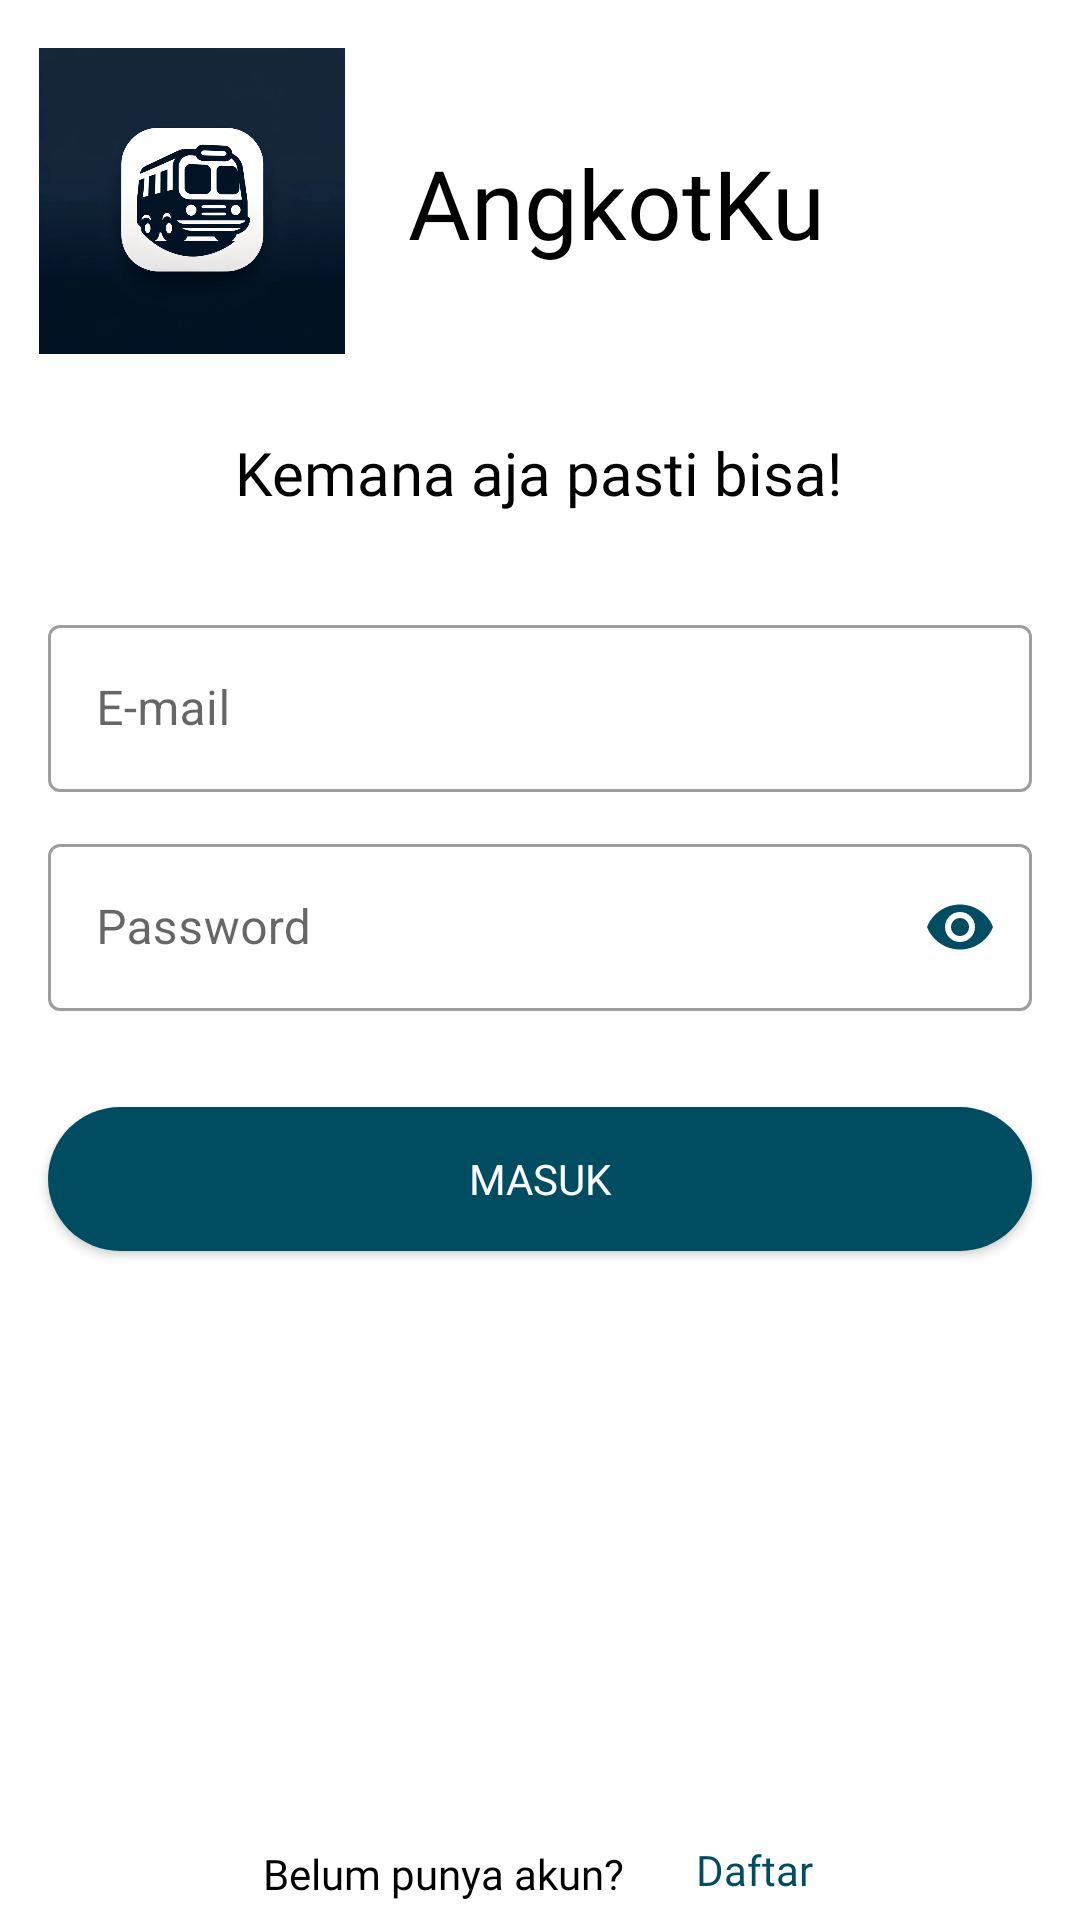

Android layout source for this screen:
<!-- AndroidManifest.xml: application theme Theme.CustomerAngkot -->
<!-- res/layout/activity_login.xml -->
<?xml version="1.0" encoding="utf-8"?>
<androidx.constraintlayout.widget.ConstraintLayout xmlns:android="http://schemas.android.com/apk/res/android"
    xmlns:app="http://schemas.android.com/apk/res-auto"
    xmlns:tools="http://schemas.android.com/tools"
    android:id="@+id/main"
    android:layout_width="match_parent"
    android:layout_height="match_parent"
    tools:context=".presentation.login.LoginActivity">

    <androidx.constraintlayout.widget.Guideline
        android:id="@+id/guidelineHorizontalTop"
        android:layout_width="358dp"
        android:layout_height="133dp"
        android:orientation="horizontal"
        app:layout_constraintEnd_toEndOf="parent"
        app:layout_constraintGuide_percent="0.2"
        app:layout_constraintStart_toStartOf="parent" />

    <androidx.constraintlayout.widget.Guideline
        android:id="@+id/guidelineHorizontalBottom"
        android:layout_width="358dp"
        android:layout_height="133dp"
        android:orientation="horizontal"
        app:layout_constraintEnd_toEndOf="parent"
        app:layout_constraintGuide_percent="0.95"
        app:layout_constraintStart_toStartOf="parent" />

    <androidx.constraintlayout.widget.Guideline
        android:id="@+id/guidelineHorizontalMiddle"
        android:layout_width="358dp"
        android:layout_height="133dp"
        android:orientation="vertical"
        app:layout_constraintEnd_toEndOf="parent"
        app:layout_constraintGuide_percent="0.6"
        app:layout_constraintStart_toStartOf="parent" />

    <TextView
        android:id="@+id/nama_logo"
        style="@style/textMedium"
        android:layout_width="wrap_content"
        android:layout_height="wrap_content"
        android:layout_marginStart="16dp"
        android:layout_marginTop="46dp"
        android:text="@string/nama_logo"
        android:textSize="32sp"
        app:layout_constraintStart_toEndOf="@+id/imageView"
        app:layout_constraintTop_toTopOf="parent" />

    <TextView
        android:id="@+id/slogan_login"
        android:layout_width="wrap_content"
        android:layout_height="wrap_content"
        android:layout_marginTop="16dp"
        android:textSize="20sp"
        style="@style/textMedium"
        android:text="@string/slogan_login"
        app:layout_constraintEnd_toEndOf="parent"
        app:layout_constraintHorizontal_bias="0.498"
        app:layout_constraintStart_toStartOf="parent"
        app:layout_constraintTop_toTopOf="@+id/guidelineHorizontalTop" />

    <com.google.android.material.textfield.TextInputLayout
        android:id="@+id/inputEmailTextLayout"
        style="@style/Widget.MaterialComponents.TextInputLayout.OutlinedBox"
        android:layout_width="match_parent"
        android:layout_height="wrap_content"
        android:layout_marginStart="16dp"
        android:layout_marginTop="32dp"
        android:layout_marginEnd="16dp"
        android:hint="@string/e_mail"
        app:layout_constraintEnd_toEndOf="parent"
        app:layout_constraintStart_toStartOf="parent"
        app:layout_constraintTop_toBottomOf="@+id/slogan_login">

        <com.google.android.material.textfield.TextInputEditText
            android:id="@+id/inputEmailInputText"
            android:layout_width="match_parent"
            android:layout_height="wrap_content"
            android:inputType="textEmailAddress" />
    </com.google.android.material.textfield.TextInputLayout>

    <com.google.android.material.textfield.TextInputLayout
        android:id="@+id/inputPasswordTextLayout"
        style="@style/Widget.MaterialComponents.TextInputLayout.OutlinedBox"
        android:layout_width="match_parent"
        android:layout_height="wrap_content"
        android:layout_marginStart="16dp"
        android:layout_marginTop="12dp"
        android:layout_marginEnd="16dp"
        android:hint="@string/password"
        app:endIconMode="password_toggle"
        app:endIconTint="@color/colorPrimary"
        app:layout_constraintEnd_toEndOf="parent"
        app:layout_constraintStart_toStartOf="parent"
        app:layout_constraintTop_toBottomOf="@+id/inputEmailTextLayout">

        <com.google.android.material.textfield.TextInputEditText
            android:id="@+id/inputPasswordInputText"
            android:layout_width="match_parent"
            android:layout_height="wrap_content"
            android:inputType="textPassword" />
    </com.google.android.material.textfield.TextInputLayout>

    <Button
        android:id="@+id/buttonSave"
        style="@style/textButton"
        android:layout_width="0dp"
        android:layout_height="wrap_content"
        android:layout_marginStart="16dp"
        android:layout_marginTop="32dp"
        android:layout_marginEnd="16dp"
        android:background="@drawable/button_primary"
        android:text="@string/save"
        app:layout_constraintEnd_toEndOf="parent"
        app:layout_constraintStart_toStartOf="parent"
        app:layout_constraintTop_toBottomOf="@+id/inputPasswordTextLayout" />

    <TextView
        android:id="@+id/sign_up_login"
        android:layout_width="wrap_content"
        android:layout_height="wrap_content"
        android:layout_marginEnd="8dp"
        style="@style/textReguler"
        android:text="@string/sign_up_login"
        app:layout_constraintBottom_toBottomOf="parent"
        app:layout_constraintEnd_toStartOf="@+id/guidelineHorizontalMiddle"
        app:layout_constraintHorizontal_bias="1.0"
        app:layout_constraintStart_toStartOf="parent"
        app:layout_constraintTop_toTopOf="@+id/guidelineHorizontalBottom"
        app:layout_constraintVertical_bias="0.529" />

    <TextView
        android:id="@+id/sign_up"
        android:layout_width="wrap_content"
        android:layout_height="wrap_content"
        android:paddingVertical="12dp"
        android:paddingHorizontal="16dp"
        android:focusable="true"
        android:fontFamily="@font/poppins_bold"
        android:text="@string/sign_up"
        android:clickable="true"
        android:textColor="@color/colorPrimary"
        app:layout_constraintBottom_toBottomOf="parent"
        app:layout_constraintEnd_toEndOf="parent"
        app:layout_constraintHorizontal_bias="0.0"
        app:layout_constraintStart_toStartOf="@+id/guidelineHorizontalMiddle"
        app:layout_constraintTop_toTopOf="@+id/guidelineHorizontalBottom"
        app:layout_constraintVertical_bias="0.583" />


    <ImageView
        android:id="@+id/imageView"
        android:layout_width="112dp"
        android:layout_height="102dp"
        android:layout_marginStart="8dp"
        android:layout_marginTop="16dp"
        app:layout_constraintBottom_toTopOf="@+id/guidelineHorizontalTop"
        app:layout_constraintStart_toStartOf="parent"
        app:layout_constraintTop_toTopOf="parent"
        app:layout_constraintVertical_bias="0.0"
        app:srcCompat="@drawable/angkot" />


    <com.google.android.material.progressindicator.LinearProgressIndicator
        android:id="@+id/progressIndicator"
        android:layout_width="match_parent"
        android:layout_height="wrap_content"
        android:indeterminate="true"
        android:visibility="gone"
        app:layout_constraintEnd_toEndOf="parent"
        app:layout_constraintStart_toStartOf="parent"
        app:layout_constraintTop_toTopOf="parent" />


</androidx.constraintlayout.widget.ConstraintLayout>
<!-- resources referenced by this layout -->
<resources>
  <color name="colorPrimary">#004D61</color>
  <!-- drawable angkot: jpg bitmap (drawable, 113371 bytes) -->
  <!-- drawable button_primary (drawable) -->
  <?xml version="1.0" encoding="utf-8"?>
  <ripple xmlns:android="http://schemas.android.com/apk/res/android"
      android:color="?attr/colorControlHighlight">
  
      <item>
          <shape android:shape="rectangle">
              <solid android:color="@color/colorPrimary" />
              <corners android:radius="32dp" />
          </shape>
      </item>
  </ripple>
  <string name="e_mail">E-mail</string>
  <string name="nama_logo">AngkotKu</string>
  <string name="password">Password</string>
  <string name="save">Masuk</string>
  <string name="sign_up">Daftar</string>
  <string name="sign_up_login">Belum punya akun?</string>
  <string name="slogan_login">Kemana aja pasti bisa!</string>
  <style name="textButton">
          <item name="android:textColor">@color/white</item>
          <item name="android:fontFamily">@font/poppins_regular</item>
          <item name="android:textSize">14sp</item>
      </style>
  <style name="textMedium">
          <item name="android:textColor">@color/black</item>
          <item name="android:fontFamily">@font/poppins_medium</item>
      </style>
  <style name="textReguler">
          <item name="android:textColor">@color/black</item>
          <item name="android:fontFamily">@font/poppins_regular</item>
      </style>
  <style name="Theme.CustomerAngkot" parent="Theme.MaterialComponents.Light.DarkActionBar">
          
          <item name="colorPrimary">@color/colorPrimary</item>
          <item name="colorPrimaryVariant">@android:color/white</item>
          <item name="colorOnPrimary">@color/white</item>
          
          <item name="colorSecondary">@color/teal_200</item>
          <item name="colorSecondaryVariant">@color/teal_700</item>
          <item name="colorOnSecondary">@color/black</item>
          
          <item name="android:statusBarColor">@color/colorPrimary</item>
          
          <item name="android:forceDarkAllowed" tools:ignore="NewApi">true</item>
      </style>
  <color name="white">#FFFFFFFF</color>
  <color name="black">#FF000000</color>
  <color name="teal_200">#FF03DAC5</color>
  <color name="teal_700">#FF018786</color>
</resources>
